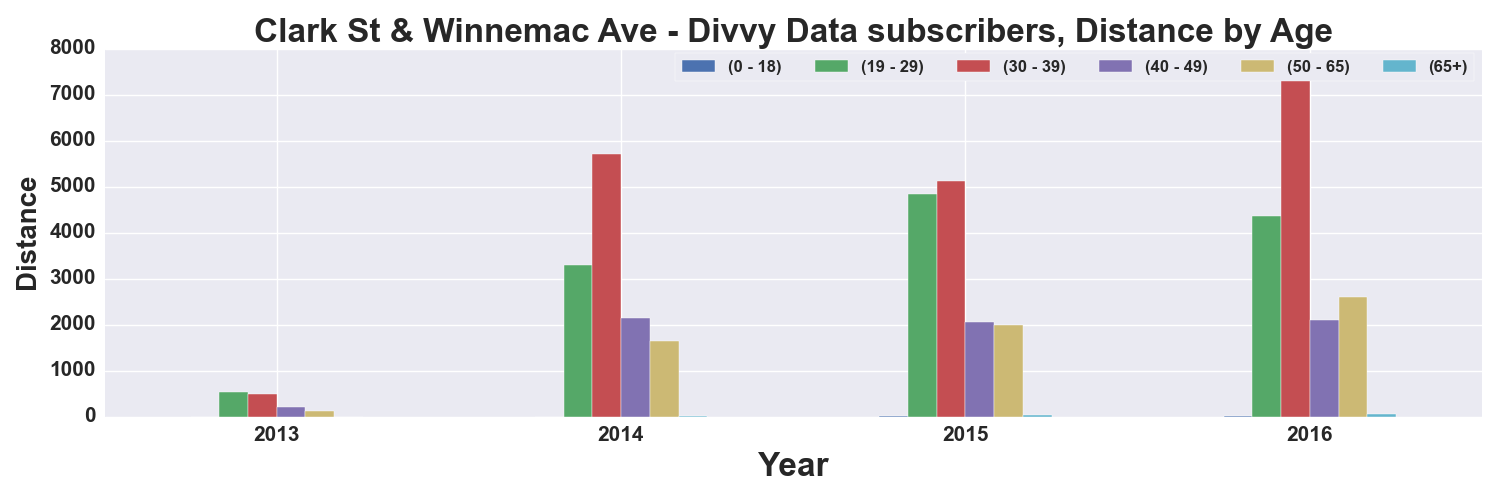

Source data for this figure (header and first rows):
, START TIME YEAR, DISTANCE_Miles, DISTANCE_Miles, DISTANCE_Miles, DISTANCE_Miles, DISTANCE_Miles, DISTANCE_Miles
AGE_GROUP, , 0 - 18, 19 - 29, 30 - 39, 40 - 49, 50 - 65, 65+
0, 2013, , 530.7, 490.5, 205, 113, 1.765
1, 2014, , 3286, 5705, 2151, 1643, 2.277
2, 2015, 5.714, 4840, 5121, 2060, 2002, 36.73
3, 2016, 2.079, 4360, 7424, 2097, 2605, 49.59
